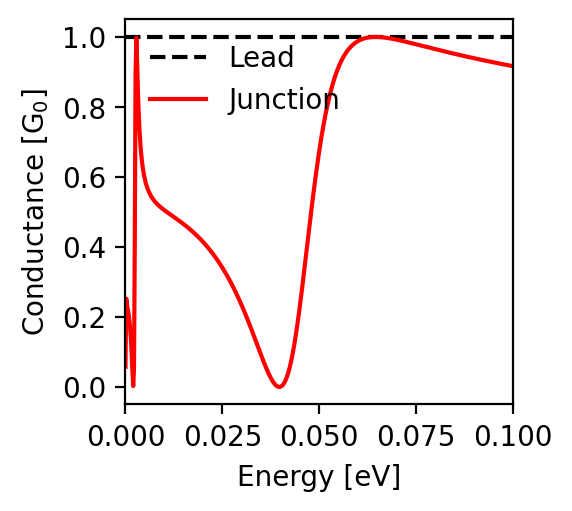

The data file committed next to this chart (first rows):
energy; conductance
-0.1; 0.916
-0.0998; 0.917
-0.0996; 0.917
-0.0994; 0.918
-0.0992; 0.918
-0.099; 0.919
-0.0988; 0.919
-0.0986; 0.919
-0.0984; 0.92
-0.0982; 0.92
-0.098; 0.921
-0.0978; 0.921
-0.0976; 0.922
-0.0974; 0.922
-0.0972; 0.922
-0.097; 0.923
-0.0968; 0.923
-0.0966; 0.924
-0.0964; 0.924
-0.0962; 0.925
-0.096; 0.925
-0.0958; 0.926
-0.0956; 0.926
-0.0954; 0.926
-0.0952; 0.927
-0.095; 0.927
-0.0948; 0.928
-0.0946; 0.928
-0.0944; 0.929
-0.0942; 0.929
-0.094; 0.93
-0.0938; 0.93
-0.0936; 0.931
-0.0934; 0.931
-0.0932; 0.931
-0.093; 0.932
-0.0928; 0.932
-0.0926; 0.933
-0.0924; 0.933
-0.0922; 0.934
-0.092; 0.934
-0.0918; 0.935
-0.0916; 0.935
-0.0914; 0.936
-0.0912; 0.936
-0.091; 0.937
-0.0908; 0.937
-0.0906; 0.938
-0.0904; 0.938
-0.0902; 0.939
-0.09; 0.939
-0.0898; 0.94
-0.0896; 0.94
-0.0894; 0.941
-0.0892; 0.941
-0.089; 0.941
-0.0888; 0.942
-0.0886; 0.942
-0.0884; 0.943
-0.0882; 0.943
... 941 more rows
